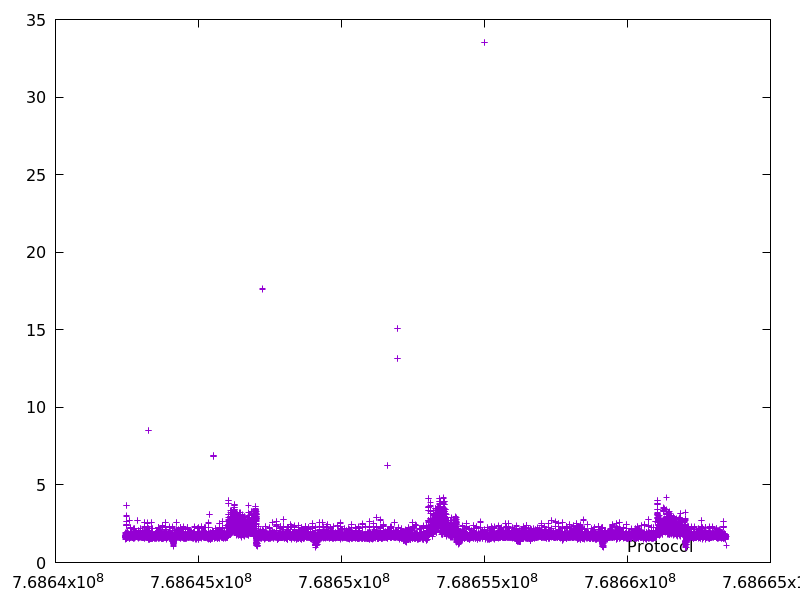

Source data for this figure (header and first rows):
768642444.370374, 1.680785
768642446, 1.496
768642448, 1.724
768642448, 1.76
768642449, 1.626
768642449, 1.582
768642451, 1.705
768642451, 1.703
768642453, 1.641
768642453, 1.653
768642455, 1.9
768642455, 1.924
768642457, 1.775
768642457, 1.802
768642459, 1.749
768642459, 1.75
768642460, 1.697
768642460, 1.684
768642462, 1.602
768642462, 1.602
768642464, 1.625
768642464, 1.623
768642465, 1.691
768642465, 1.691
768642467, 1.73
768642467, 1.756
768642469, 1.757
768642469, 1.779
768642473, 3.654
768642473, 3.679
768642476, 3.013
768642476, 3.001
768642479, 2.659
768642479, 2.664
768642481, 2.395
768642481, 2.407
768642484, 2.414
768642484, 2.398
768642486, 2.44
768642486, 2.452
768642488, 1.671
768642488, 1.658
768642490, 1.683
768642490, 1.695
768642491, 1.599
768642491, 1.622
768642493, 1.523
768642493, 1.524
768642494, 1.585
768642494, 1.597
768642496, 1.552
768642496, 1.554
768642498, 1.725
768642498, 1.74
768642500, 1.894
768642500, 1.918
768642502, 1.751
768642502, 1.751
768642503, 1.747
768642504, 1.748
768642505, 1.775
... 22,163 more rows
